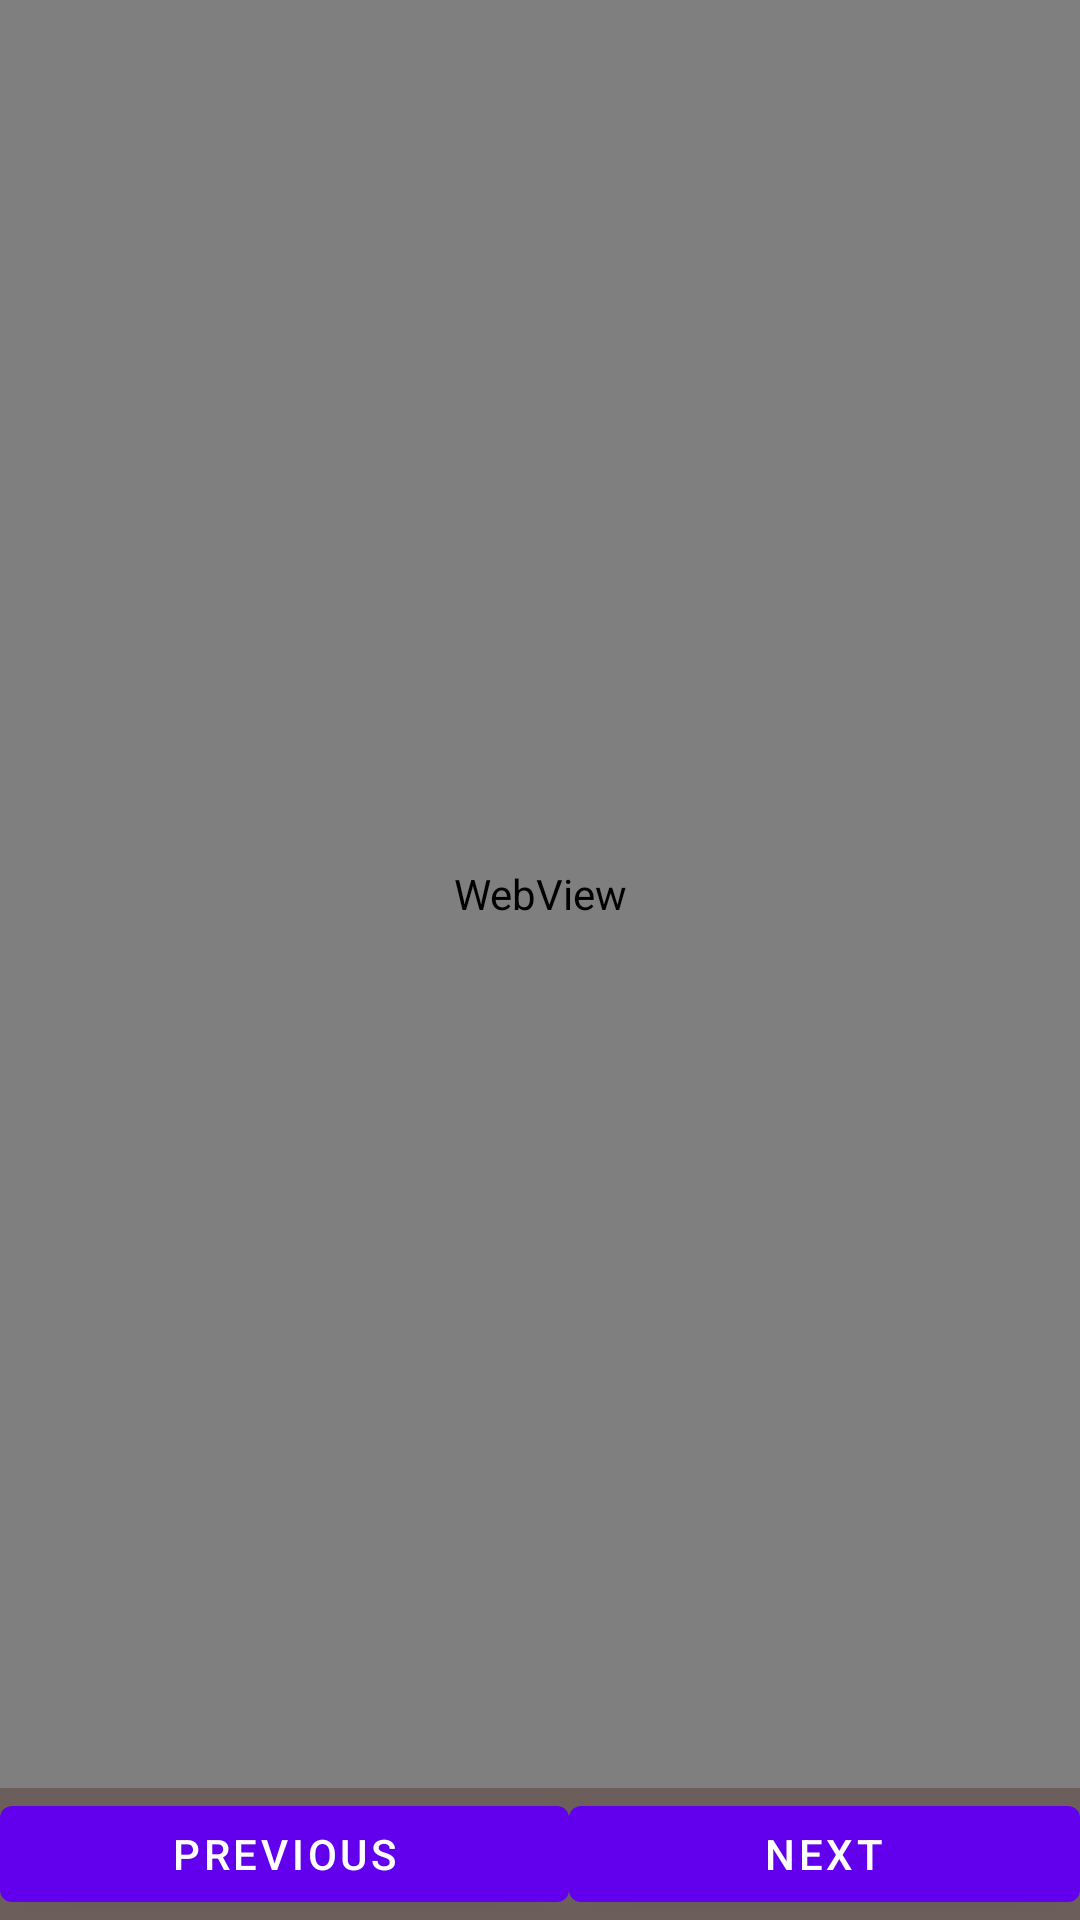

This screen was rendered from an Android layout file. Write that file and the resources it references.
<!-- AndroidManifest.xml: fallback theme Theme.MaterialComponents.DayNight.NoActionBar -->
<!-- res/layout/famous_people_view.xml -->
<?xml version="1.0" encoding="utf-8"?>
<RelativeLayout xmlns:android="http://schemas.android.com/apk/res/android"
    xmlns:tools="http://schemas.android.com/tools"
    xmlns:app="http://schemas.android.com/apk/res-auto"
    android:id="@+id/LinearLayout1"
    android:layout_width="match_parent"
    android:layout_height="match_parent"
    android:orientation="vertical"
    android:background="@color/colorPrimaryDark"
    tools:context=".FamousPeopleActivity">



    <LinearLayout
        android:id="@+id/LinearLayoutFamousPeoplePage"
        android:layout_width="match_parent"
        android:layout_height="match_parent"
        android:orientation="vertical">








        <LinearLayout
            android:id="@+id/LinearLayoutFamousPeopleIn"
            android:layout_width="match_parent"
            android:layout_height="match_parent"
            android:layout_weight="1"
            android:orientation="horizontal">


            <WebView
                android:id="@+id/webview"
                android:layout_width="442dp"
                android:layout_height="match_parent"
                android:layout_weight="1"/>


        </LinearLayout>

        <LinearLayout
            android:layout_width="match_parent"
            android:layout_height="88dp"
            android:layout_weight="1"
            android:orientation="horizontal">

            <Button
                android:id="@+id/buttonPrev"
                android:layout_width="wrap_content"
                android:layout_height="wrap_content"
                android:layout_weight="1"
                android:text="Previous" />

            <Button
                android:id="@+id/buttonNext"
                android:layout_width="wrap_content"
                android:layout_height="wrap_content"
                android:layout_weight="1"
                android:text="Next" />
        </LinearLayout>




    </LinearLayout>

</RelativeLayout>
<!-- resources referenced by this layout -->
<resources>
  <color name="colorPrimaryDark">#6C5F5B</color>
</resources>
